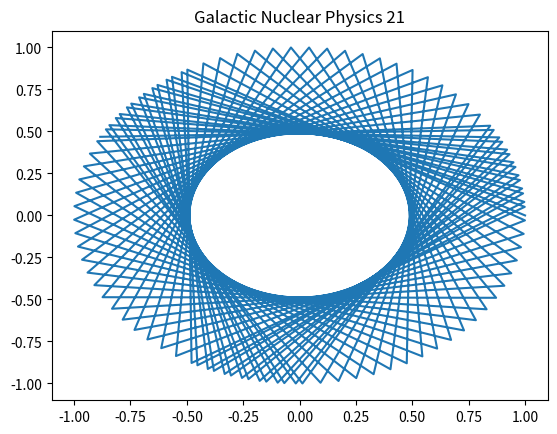

Python code for this plot:
%matplotlib inline
import numpy as np
import matplotlib.pyplot as plt
# Physics simulation 21
t = np.linspace(0, 10, 100)
plt.plot(np.cos(t*21), np.sin(t*21))
plt.title('Galactic Nuclear Physics 21')
